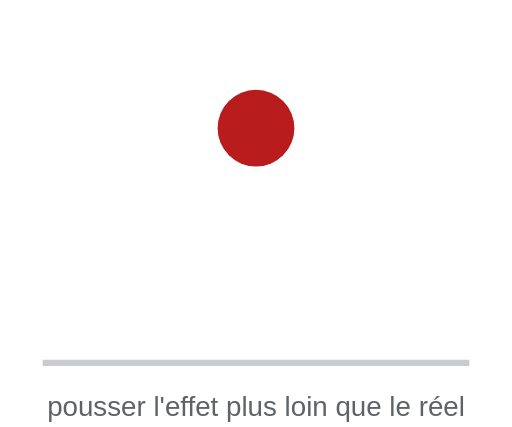
t = 0.00 s
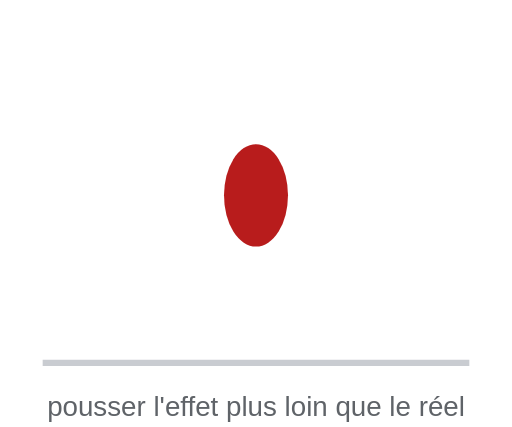
t = 0.28 s
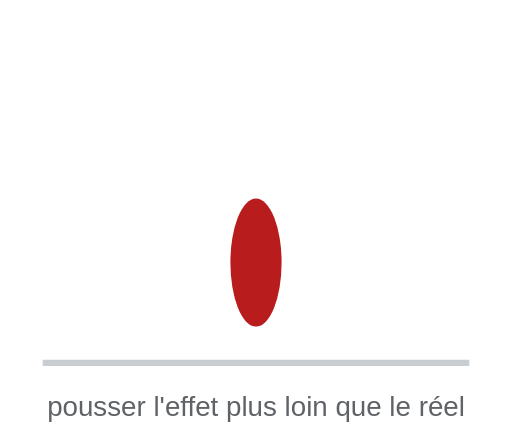
t = 0.56 s
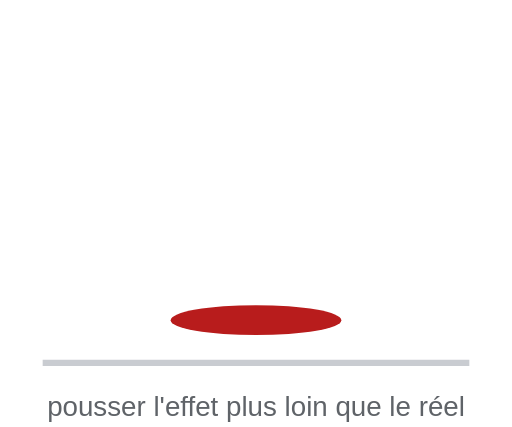
t = 0.80 s
t = 1.04 s: frame unchanged from t = 0.56 s, image omitted
t = 1.32 s: frame unchanged from t = 0.28 s, image omitted

The animated SVG that drew these frames (rendered in a browser with its animation timeline set to each time). Animation: 3 SMIL elements (animate=3); one cycle of 1.60 s, repeats indefinitely.

<svg xmlns="http://www.w3.org/2000/svg" viewBox="0 0 240 200" width="240" height="200" role="img" aria-label="Une balle s'étire de façon exagérée avant de se comprimer fortement">
  <title>Exagération</title>
  <line x1="20" y1="170" x2="220" y2="170" stroke="#c9ccd1" stroke-width="3"/>
  <ellipse cx="120" fill="#b81c1c">
    <animate attributeName="cy" values="60;150;60" dur="1.6s" repeatCount="indefinite"/>
    <animate attributeName="rx" values="18;12;40;12;18" keyTimes="0;0.35;0.5;0.65;1" dur="1.6s" repeatCount="indefinite"/>
    <animate attributeName="ry" values="18;30;7;30;18" keyTimes="0;0.35;0.5;0.65;1" dur="1.6s" repeatCount="indefinite"/>
  </ellipse>
  <text x="120" y="195" text-anchor="middle" font-family="sans-serif" font-size="13" fill="#5f6368">pousser l'effet plus loin que le réel</text>
</svg>
